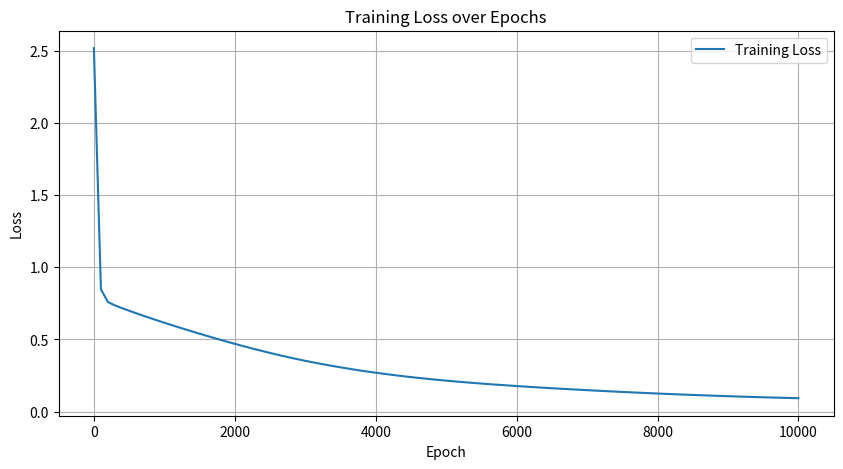
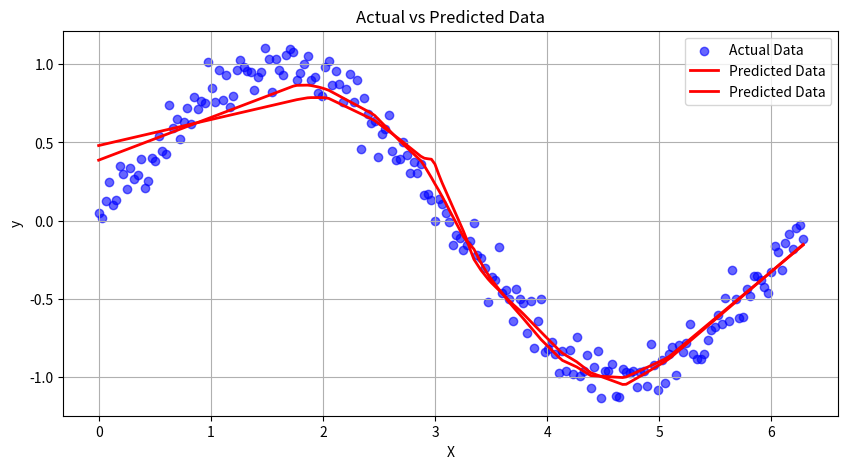

These figures' Python source, in order:
import numpy as np
import pandas as pd
import matplotlib.pyplot as plt

import random as rnd

# Vou fazer duas classes dessa vez, tres classes com uma classe de Neuronio complicou muito.

class NeuralNetwork:
    def __init__(self,layers: list):
        self.layers = layers

    def forward(self,X):
        activation = X
        for i in self.layers:
            activation = i.forward(activation)
        return activation

    def backpropagation(self,X,y_train,learning_rate): # Faz BackPropagation para ajustar os parametros
        y_hat = self.forward(X)
        dA = msederivative(y_hat,y_train)
        for layer in reversed(self.layers): # Starts backpropagation from output layer
            dA = layer.backward(dA,learning_rate)

class Layer:
    def __init__(self,type,n_neurons,n_input): # n_neurons = Numero de Neuronios, n_input = Numero de Inputs
        self.size = n_neurons
        self.type = type
        self.weights = np.zeros((n_neurons,n_input))
        self.bias = np.full((1, n_neurons), 0.01)
        for row_idx, row in enumerate(self.weights): # Initialize Random Weights
            for col_idx, element in enumerate(row):
                stdev = np.sqrt(2 / n_input)
                self.weights[row_idx,col_idx] = np.random.normal(0,stdev)

    def forward(self,x):
        self.bias = self.bias.reshape(1, -1)
        self.z = np.dot(x,self.weights.T) + self.bias
        self.inputs = x # Save the Inputs of The layer

        if self.type == "relu":
            self.activation = relu(self.z)
            return self.activation

        elif self.type == "linear":
            self.activation = self.z
            return self.activation

    def backward(self,dA,l):  # Derivative of Loss Function, dA = Loss Derivative
        m = self.inputs.shape[0] # M is equal to the nummber of inputs the Layer receives
        if self.type == "linear":
            self.dZ = dA
        elif self.type == "relu":
            self.aD = relu_derivative(self.z) # Sets Activation Derivative
            self.dZ = self.aD * dA # Multiplies Loss Function by Activation Derivative to get Z Derivative

        self.dW = np.dot(self.dZ.T, self.inputs)# Calculates Weight Derivative
        self.dB = np.sum(self.dZ,axis=0,keepdims=True)  # Sums all the dZ values over the Columns, them average them to get b gradients
        self.weights -= self.dW * l
        self.bias -= self.dB * l
        dA_prev = np.dot(self.dZ,self.weights) # Calculates the new loss derivative to pass to the next layers
        return dA_prev # Returns the derivative for the next layer to use



    # Ouptut Layer will be linear so this will calculate the Output layer derivative


def relu(x):
    return np.maximum(0,x)# Uses and Return the Rectified Linear Value


def msederivative(y_hat,y): # Calculates MSE derivative
    m = len(y_hat) # Size of the Samples
    diff = (y_hat - y) * (2 / m)
    return diff

def relu_derivative(z): # Calculates RELU Derivative
    return np.where(z > 0, 1, 0)

def mse(y_hat,y): # Calculates MSE Loss Function
    loss = np.sum((y_hat - y) ** 2) / len(y_hat)
    return loss





def forwardtest(): # Testing if Forwarding is done correctly
    X = np.array([[1, 2],
                  [2, 3],
                  [3, 4],
                  [4, 5]])
    layer1 = Layer("relu", 3, 2)
    layer2 = Layer("linear", 1, 3)
    layer1.weights = np.array([[0.1, 0.2],  # Neuron 1
                               [0.3, 0.4],  # Neuron 2
                               [0.5, 0.6]])
    layer1.bias = np.array([[0.1, 0.2, 0.3]])
    layer2.weights = np.array([[0.7, 0.8, 0.9]])
    layer2.bias = np.array([[0.1]])
    nn = NeuralNetwork([layer1, layer2])
    return nn.forward(X)  # Expected Values: 3.36,5.12,6.88,8.64


import numpy as np
import matplotlib.pyplot as plt

def train_and_test():
    # Generate the non-linear dataset
    np.random.seed(42)
    X = np.linspace(0, 2 * np.pi, 200).reshape(-1, 1)  # 200 points between 0 and 2π
    noise = np.random.normal(0, 0.1, X.shape)  # Gaussian noise with std dev 0.1
    y = np.sin(X) + noise  # y = sin(x) + noise

    # Normalize the input data
    X_mean = np.mean(X, axis=0)
    X_std = np.std(X, axis=0)
    X_normalized = (X - X_mean) / X_std

    # Normalize the target data
    y_mean = np.mean(y, axis=0)
    y_std = np.std(y, axis=0)
    y_normalized = (y - y_mean) / y_std

    # Define the neural network architecture
    layer1 = Layer("relu", 20, 1)  # Increased neurons for better capacity
    layer2 = Layer("relu", 20, 20)
    layer3 = Layer("linear", 2, 20)  # Output layer

    # Initialize the neural network
    nn = NeuralNetwork([layer1, layer2, layer3])

    # Training parameters
    epochs = 10000
    learning_rate = 0.001  # Adjusted learning rate

    # Training loop
    losses = []
    iterations = []
    for i in range(epochs):
        nn.backpropagation(X_normalized, y_normalized, learning_rate)
        if i % 100 == 0 or i == epochs - 1:
            prediction_normalized = nn.forward(X_normalized)
            loss = mse(prediction_normalized, y_normalized)
            losses.append(loss)
            iterations.append(i)
            if i % 1000 == 0 or i == epochs - 1:
                print(f"Epoch {i}, Loss: {loss}")

    # Plot the training loss over epochs
    plt.figure(figsize=(10, 5))
    plt.plot(iterations, losses, label="Training Loss")
    plt.title("Training Loss over Epochs")
    plt.xlabel("Epoch")
    plt.ylabel("Loss")
    plt.legend()
    plt.grid(True)
    plt.show()

    # Predict using the trained model
    y_pred_normalized = nn.forward(X_normalized)

    # Denormalize the predicted values
    y_pred = y_pred_normalized * y_std + y_mean

    # Plot the predictions vs. actual data
    plt.figure(figsize=(10, 5))
    plt.scatter(X, y, label="Actual Data", color='blue', alpha=0.6)
    plt.plot(X, y_pred, color='red', label="Predicted Data", linewidth=2)
    plt.title("Actual vs Predicted Data")
    plt.xlabel("X")
    plt.ylabel("y")
    plt.legend()
    plt.grid(True)
    plt.show()

# Run the training and testing
train_and_test()
